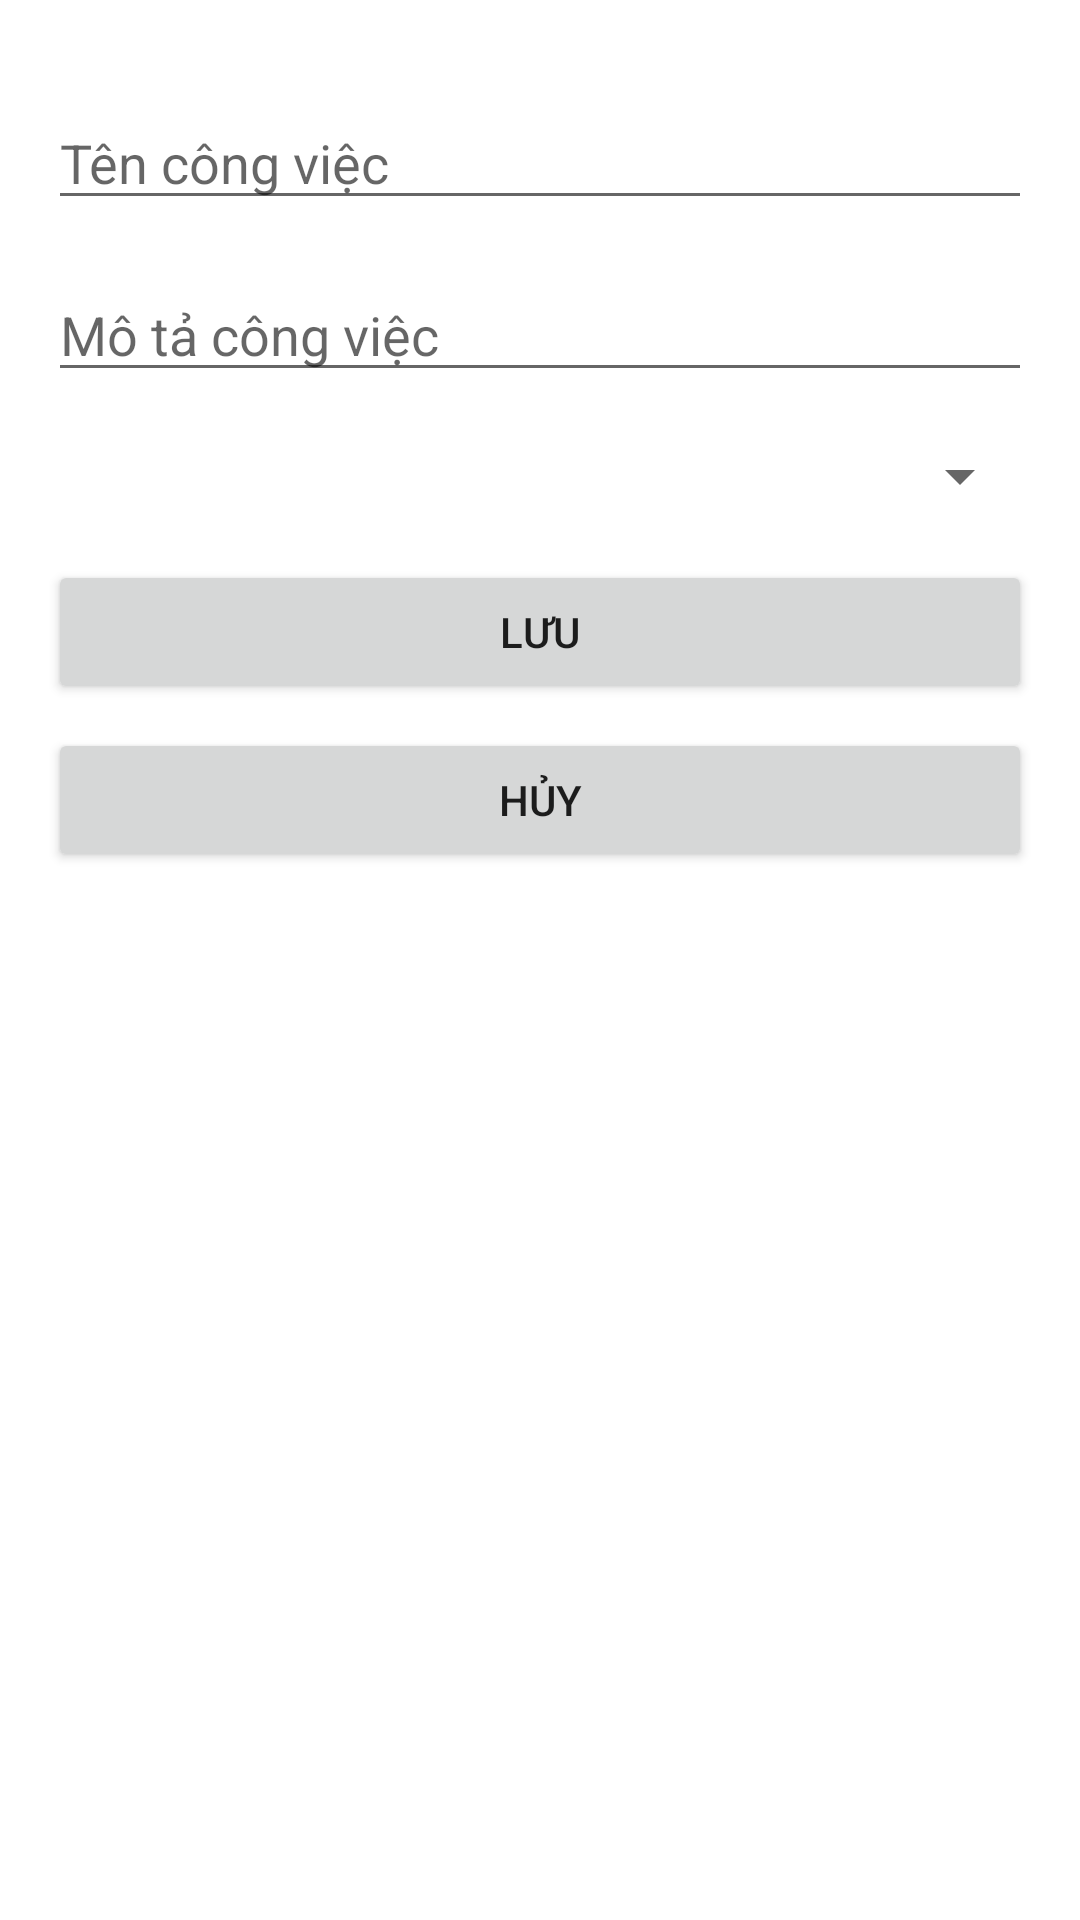

Android layout source for this screen:
<!-- AndroidManifest.xml: application theme Theme.TaskManagerApp -->
<!-- res/layout/edit_task.xml -->
<?xml version="1.0" encoding="utf-8"?>
<androidx.constraintlayout.widget.ConstraintLayout xmlns:android="http://schemas.android.com/apk/res/android"
    xmlns:app="http://schemas.android.com/apk/res-auto"
    xmlns:tools="http://schemas.android.com/tools"
    android:layout_width="match_parent"
    android:layout_height="match_parent"
    tools:context=".EditTaskActivity"
    android:padding="16dp">

    <EditText
        android:id="@+id/editTextTaskName"
        android:layout_width="0dp"
        android:layout_height="wrap_content"
        android:hint="Tên công việc"
        android:inputType="text"
        app:layout_constraintStart_toStartOf="parent"
        app:layout_constraintEnd_toEndOf="parent"
        app:layout_constraintTop_toTopOf="parent"
        android:layout_marginTop="16dp"/>

    <EditText
        android:id="@+id/editTextTaskDescription"
        android:layout_width="0dp"
        android:layout_height="wrap_content"
        android:hint="Mô tả công việc"
        android:inputType="textMultiLine"
        app:layout_constraintStart_toStartOf="parent"
        app:layout_constraintEnd_toEndOf="parent"
        app:layout_constraintTop_toBottomOf="@id/editTextTaskName"
        android:layout_marginTop="16dp"/>

    <Spinner
        android:id="@+id/spinnerTaskStatus"
        android:layout_width="0dp"
        android:layout_height="wrap_content"
        app:layout_constraintStart_toStartOf="parent"
        app:layout_constraintEnd_toEndOf="parent"
        app:layout_constraintTop_toBottomOf="@id/editTextTaskDescription"
        android:layout_marginTop="16dp"/>

    <Button
        android:id="@+id/buttonSave"
        android:layout_width="0dp"
        android:layout_height="wrap_content"
        android:text="Lưu"
        app:layout_constraintStart_toStartOf="parent"
        app:layout_constraintEnd_toEndOf="parent"
        app:layout_constraintTop_toBottomOf="@id/spinnerTaskStatus"
        android:layout_marginTop="16dp"/>

    <Button
        android:id="@+id/buttonCancel"
        android:layout_width="0dp"
        android:layout_height="wrap_content"
        android:text="Hủy"
        app:layout_constraintStart_toStartOf="parent"
        app:layout_constraintEnd_toEndOf="parent"
        app:layout_constraintTop_toBottomOf="@id/buttonSave"
        android:layout_marginTop="8dp"/>
</androidx.constraintlayout.widget.ConstraintLayout>
<!-- resources referenced by this layout -->
<resources>
  <style name="Theme.TaskManagerApp" parent="Base.Theme.TaskManagerApp" />
  <style name="Base.Theme.TaskManagerApp" parent="Theme.MaterialComponents.DayNight.DarkActionBar">
          
          <item name="colorPrimary">@color/lavender</item>
          <item name="colorPrimaryVariant">@color/lavender</item>
          <item name="colorOnPrimary">@color/white</item>
          
          <item name="colorSecondary">@color/teal_200</item>
          <item name="colorSecondaryVariant">@color/teal_700</item>
          <item name="colorOnSecondary">@color/black</item>
          <item name="windowActionBar">false</item>
          <item name="windowNoTitle">true</item>
          
          <item name="android:statusBarColor">?attr/colorPrimaryVariant</item>
          
      </style>
  <color name="lavender">#8692f7</color>
  <color name="white">#FFFFFFFF</color>
  <color name="teal_200">#FF03DAC5</color>
  <color name="teal_700">#FF018786</color>
  <color name="black">#FF000000</color>
</resources>
